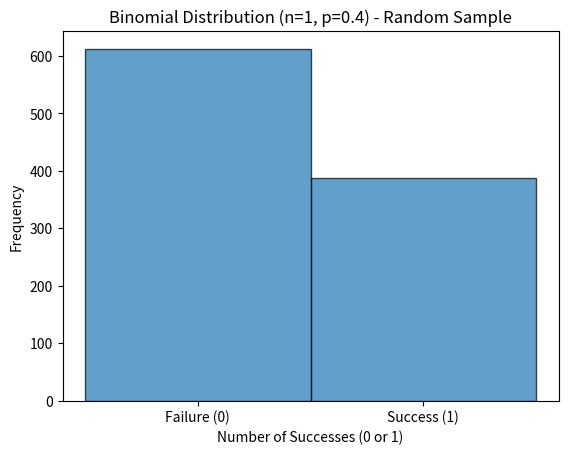

Write Python code to recreate this figure.
import math

def normal_pdf(x, mean, std_dev):
    """
    Calculate the probability density function (PDF) of a normal distribution at a given point.

    Parameters:
    - x: The point at which to evaluate the PDF.
    - mean: The mean of the normal distribution.
    - std_dev: The standard deviation of the normal distribution.

    Returns:
    - pdf: The probability density function value at the given point.
    """
    exponent_term = -((x - mean) ** 2) / (2 * std_dev ** 2)
    coefficient = 1 / (math.sqrt(2 * math.pi) * std_dev)
    pdf = coefficient * math.exp(exponent_term)
    return pdf

# Example usage:
mean_value = 0
std_dev_value = 1
point_to_evaluate = 1.5

result = normal_pdf(point_to_evaluate, mean_value, std_dev_value)
print(f"The PDF at {point_to_evaluate} is: {result}")


from scipy.stats import binom

n_trials = 10
probability_of_success = 0.5
number_of_successes = 7

probability = binom.pmf(number_of_successes, n_trials, probability_of_success)
print(f"The probability of getting exactly {number_of_successes} heads: {probability}")


import numpy as np
import matplotlib.pyplot as plt

# Set the seed for reproducibility
np.random.seed(42)

# Generate a random sample of size 1000 from a binomial distribution
sample_size = 1000
probability_of_success = 0.4
random_sample = np.random.binomial(1, probability_of_success, sample_size)

# Plot a histogram
plt.hist(random_sample, bins=[-0.5, 0.5, 1.5], edgecolor='black', alpha=0.7)
plt.title(f"Binomial Distribution (n=1, p={probability_of_success}) - Random Sample")
plt.xlabel("Number of Successes (0 or 1)")
plt.ylabel("Frequency")
plt.xticks([0, 1], ['Failure (0)', 'Success (1)'])
plt.show()


import math

def poisson_cdf(k, mean):
    """
    Calculate the cumulative distribution function (CDF) of a Poisson distribution at a given point.

    Parameters:
    - k: The point at which to evaluate the CDF.
    - mean: The mean of the Poisson distribution.

    Returns:
    - cdf: The cumulative distribution function value at the given point.
    """
    cdf = 0
    for i in range(k + 1):
        cdf += math.exp(-mean) * (mean ** i) / math.factorial(i)
    return cdf

# Example usage:
mean_value = 2.5
point_to_evaluate = 3

result = poisson_cdf(point_to_evaluate, mean_value)
print(f"The Poisson CDF at {point_to_evaluate} is: {result}")


import numpy as np

# Set the seed for reproducibility
np.random.seed(42)

# Generate a random sample of size 1000 from a Poisson distribution with mean 5
sample_size = 1000
mean_value = 5
random_sample = np.random.poisson(mean_value, sample_size)

# Calculate sample mean and variance
sample_mean = np.mean(random_sample)
sample_variance = np.var(random_sample)

print(f"Sample Mean: {sample_mean}")
print(f"Sample Variance: {sample_variance}")


import numpy as np

# Parameters for Binomial distribution
n_trials = 10
probability_of_success = 0.3

# Mean and Variance for Binomial distribution
mean_binomial = n_trials * probability_of_success
variance_binomial = n_trials * probability_of_success * (1 - probability_of_success)

print(f"Binomial Distribution:")
print(f"Mean: {mean_binomial}")
print(f"Variance: {variance_binomial}")


import numpy as np

# Parameter for Poisson distribution
average_rate = 5

# Mean and Variance for Poisson distribution
mean_poisson = average_rate
variance_poisson = average_rate

print(f"Poisson Distribution:")
print(f"Mean: {mean_poisson}")
print(f"Variance: {variance_poisson}")
